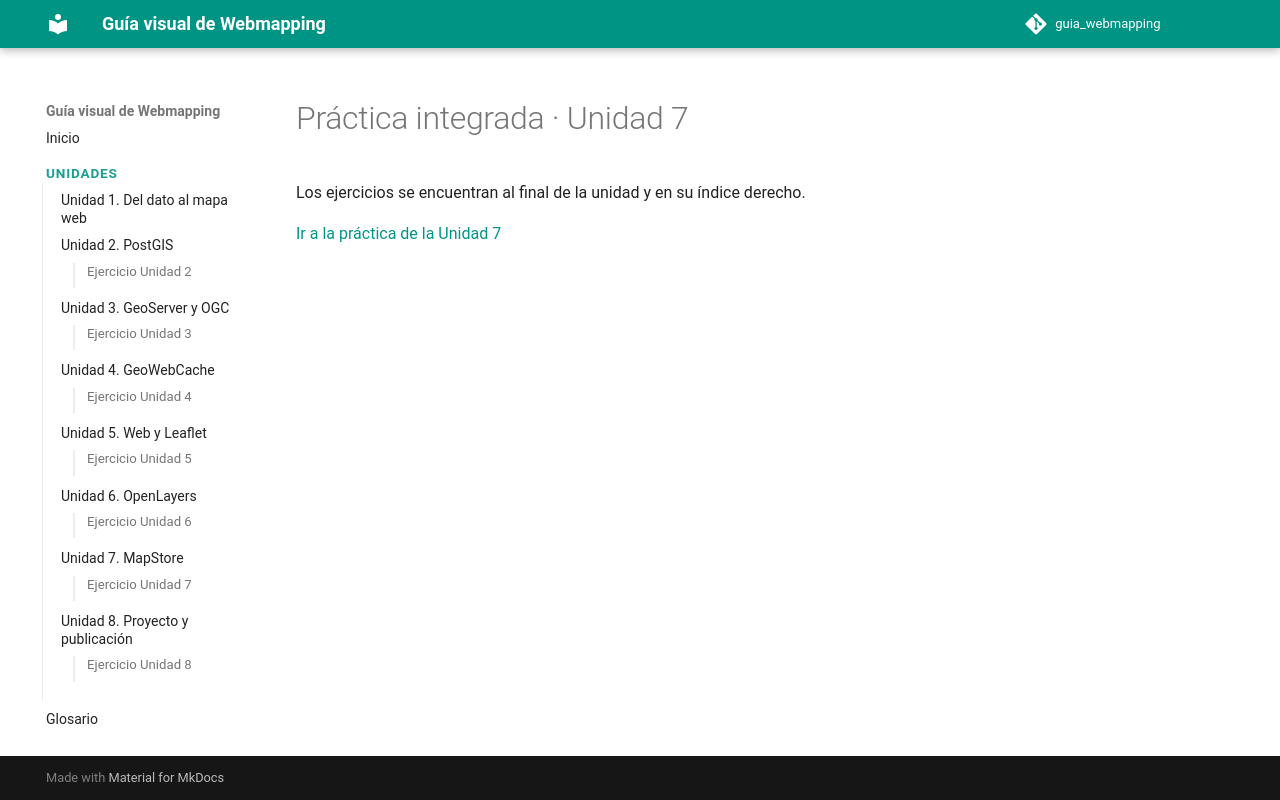

repository: gcbastias/guia_webmapping · page: ejercicios/ejercicio-7/index.html · generator: mkdocs

---
search:
  exclude: true
---

# Práctica integrada · Unidad 7

Los ejercicios se encuentran al final de la unidad y en su índice derecho.

[Ir a la práctica de la Unidad 7](../unidades/unidad-7.md#ejercicios-originales-del-curso)
